Run: headless pygame with SDL's dummy video driver; simulated clock (each Clock.tick advances the game by its frame time, no real sleeping); random seed 0; keys injected as events and as key.get_pressed() state; no mouse input.
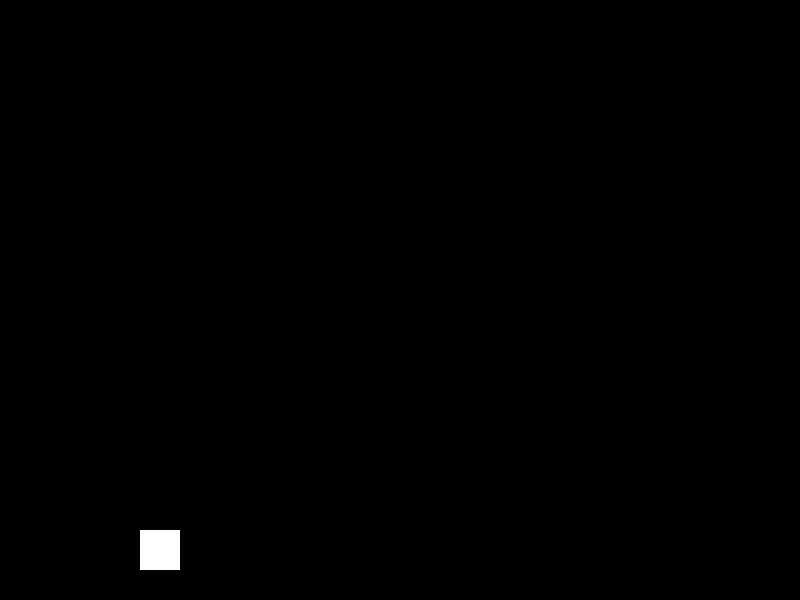
Frame 1 of 4 · flips 1–60 · no input
Frame 2 of 4 · flips 61–180 · tapped SPACE, RETURN · held RIGHT (→), D · screen unchanged from frame 1, image omitted
Frame 3 of 4 · flips 181–300 · held DOWN (↓), S · screen unchanged from frame 2, image omitted
Frame 4 of 4 · flips 301–420 · held LEFT (←), A, UP (↑), W · screen unchanged from frame 3, image omitted

The pygame program that drew these frames:

import pygame
import pygame.locals as pl
import sys

# Initialize pygame
pygame.init()

FPS = 60
FramePerSec = pygame.time.Clock()

# Screen information
SCREEN_WIDTH = 800
SCREEN_HEIGHT = 600

# Colours
BLACK = (0, 0, 0)
WHITE = (255, 255, 255)

DISPLAYSURF = pygame.display.set_mode((SCREEN_WIDTH, SCREEN_HEIGHT))
pygame.display.set_caption("Simple demo")

class Block(pygame.sprite.Sprite):
    def __init__(self):
        super().__init__() 
        # Draw a blue square
        self.image = pygame.Surface((40, 40))
        self.image.fill(WHITE)
        self.rect = self.image.get_rect()
        self.rect.center = (160, 550)
 
    def draw(self, surface):
        surface.blit(self.image, self.rect)

# Setup groups and objects
block = Block()

# --- Main Game Loop ---
while True:     
    for event in pygame.event.get():               
        if event.type == pl.QUIT:
            pygame.quit()
            sys.exit()
    
    # Update logic
     
    # Drawing
    DISPLAYSURF.fill(BLACK)
    block.draw(DISPLAYSURF)

    pygame.display.update()
    FramePerSec.tick(FPS)
